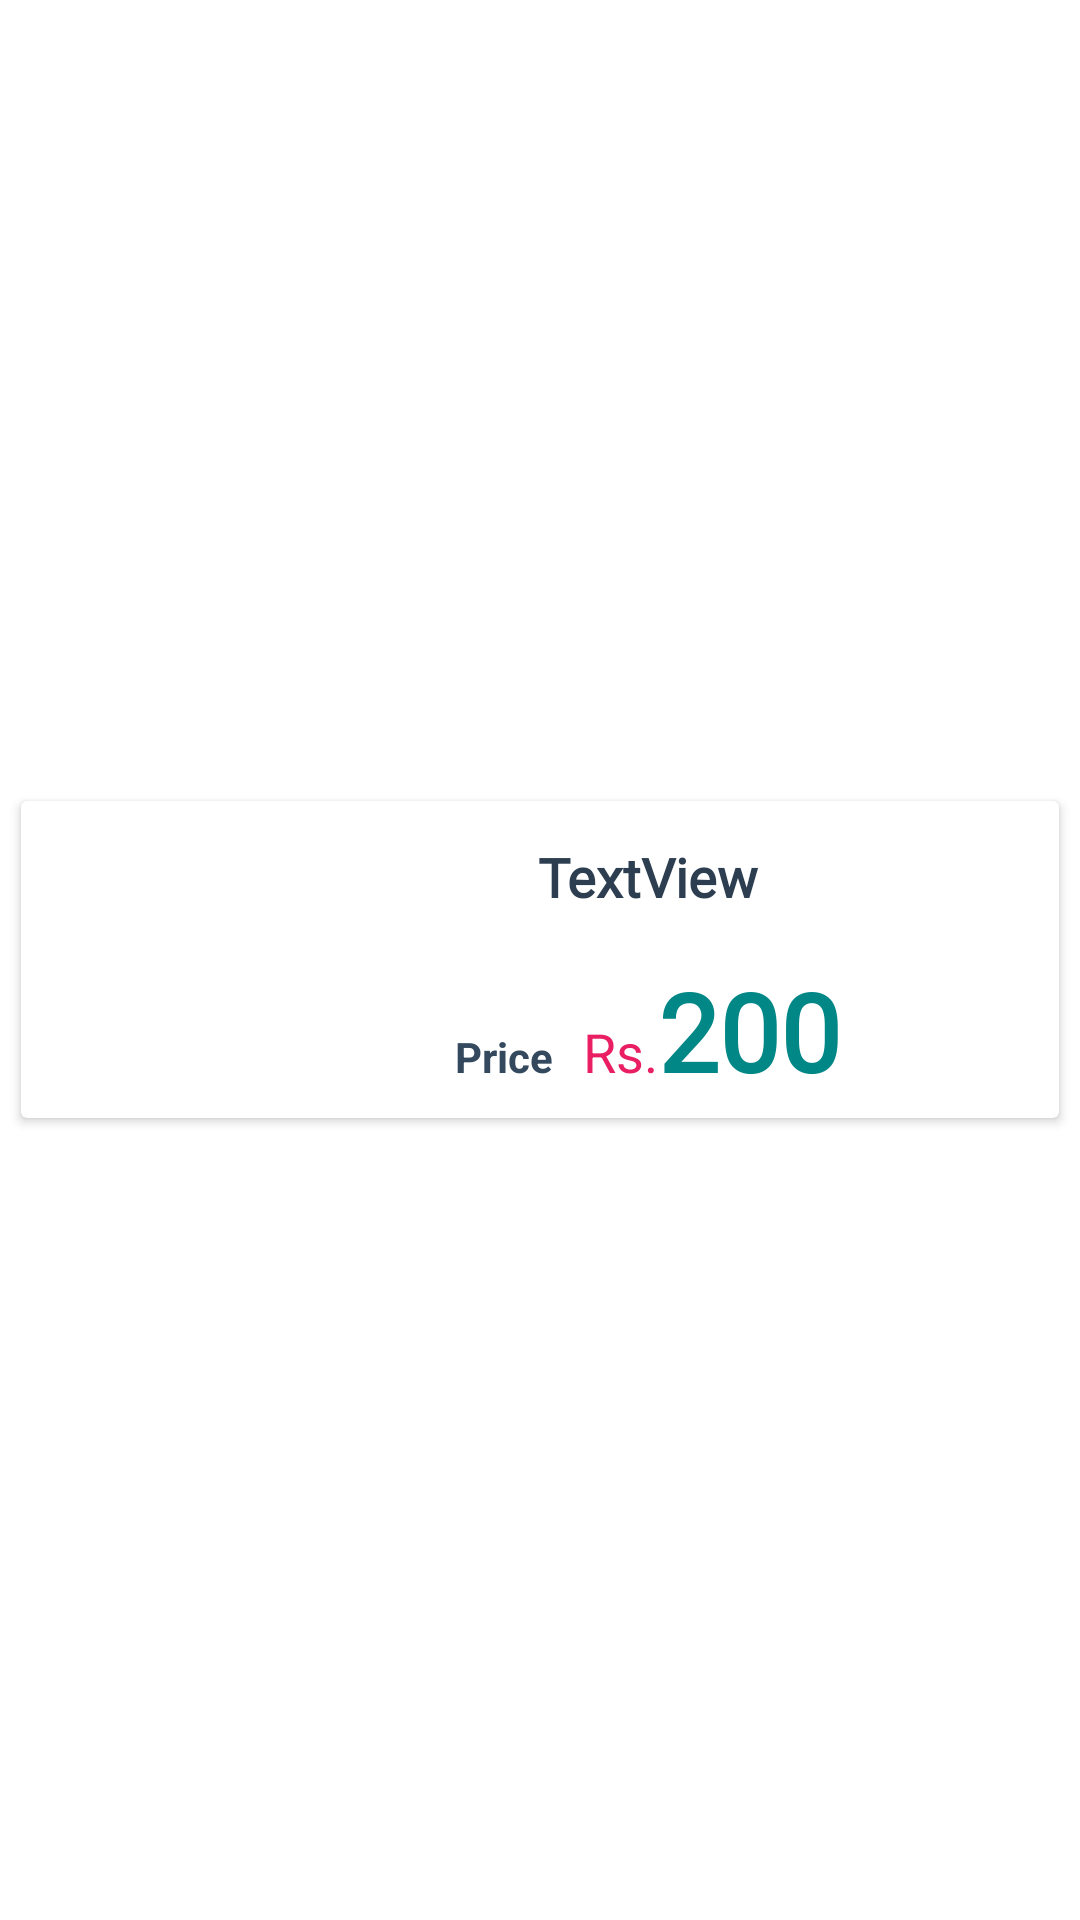

This screen was rendered from an Android layout file. Write that file and the resources it references.
<!-- AndroidManifest.xml: application theme Theme.FruzoRest -->
<!-- res/layout/productrecycler.xml -->
<?xml version="1.0" encoding="utf-8"?>
<LinearLayout xmlns:android="http://schemas.android.com/apk/res/android"
    xmlns:app="http://schemas.android.com/apk/res-auto"
    xmlns:tools="http://schemas.android.com/tools"
    android:id="@+id/pre_linear"
    android:layout_width="match_parent"
    android:layout_height="wrap_content"
    android:gravity="center"
    android:padding="2dp">

    <androidx.cardview.widget.CardView
        android:layout_width="match_parent"
        android:layout_height="wrap_content"
        android:layout_margin="5dp"
        android:padding="10dp">

        <LinearLayout
            android:layout_width="match_parent"
            android:layout_height="wrap_content"
            android:gravity="center"
            android:orientation="horizontal">

            <ImageView
                android:id="@+id/pre_image"
                android:layout_width="wrap_content"
                android:layout_height="wrap_content"
                android:layout_weight="1"
                android:adjustViewBounds="true"
                android:scaleType="fitCenter"
                tools:srcCompat="@tools:sample/avatars" />

            <LinearLayout
                android:layout_width="wrap_content"
                android:layout_height="wrap_content"
                android:layout_weight="2"
                android:gravity="center|center_horizontal"
                android:orientation="vertical"
                android:paddingTop="5dp"
                android:paddingBottom="5dp">

                <TextView
                    android:id="@+id/pre_name"
                    android:layout_width="match_parent"
                    android:layout_height="wrap_content"
                    android:layout_marginLeft="5dp"
                    android:layout_marginTop="8dp"
                    android:layout_marginRight="5dp"
                    android:layout_marginBottom="10dp"
                    android:fontFamily="@font/neosons"
                    android:text="TextView"
                    android:textAlignment="center"
                    android:textColor="@color/midnightblue"
                    android:textSize="18sp"
                    android:textStyle="bold" />

                <LinearLayout
                    android:layout_width="wrap_content"
                    android:layout_height="wrap_content"
                    android:layout_marginTop="5dp"
                    android:orientation="horizontal">

                    <TextView
                        android:id="@+id/textView30"
                        android:layout_width="match_parent"
                        android:layout_height="wrap_content"
                        android:layout_marginRight="10dp"
                        android:text="@string/price"
                        android:textColor="@color/wetasphalt"
                        android:textStyle="bold" />

                    <TextView
                        android:id="@+id/textView31"
                        android:layout_width="match_parent"
                        android:layout_height="wrap_content"
                        android:text="@string/rs"
                        android:textColor="#E91E63"
                        android:textSize="18sp" />

                    <TextView
                        android:id="@+id/pre_price"
                        android:layout_width="match_parent"
                        android:layout_height="wrap_content"
                        android:fontFamily="@font/robotomedium"
                        android:text="200"
                        android:textColor="@color/teal_700"
                        android:textSize="36sp"
                        android:textStyle="bold" />
                </LinearLayout>

            </LinearLayout>

        </LinearLayout>
    </androidx.cardview.widget.CardView>

</LinearLayout>
<!-- resources referenced by this layout -->
<resources>
  <color name="midnightblue">#2c3e50</color>
  <color name="teal_700">#FF018786</color>
  <color name="wetasphalt">#34495e</color>
  <string name="price">Price</string>
  <string name="rs">Rs.</string>
  <style name="Theme.FruzoRest" parent="Theme.MaterialComponents.DayNight">
          
          <item name="colorPrimary">@color/pink</item>
          <item name="colorPrimaryVariant">@color/deeppink</item>
          <item name="colorOnPrimary">@color/white</item>
          
          <item name="colorSecondary">@color/alizarin</item>
          <item name="colorSecondaryVariant">@color/pomagrant</item>
          <item name="colorOnSecondary">@color/white</item>
          
          <item name="android:statusBarColor" tools:targetApi="l">?attr/colorPrimaryVariant</item>
          <item name="toolbarStyle">@style/Base_ToolbarStyle</item>
          <item name="alertDialogStyle">@style/AlertDialogCustom</item>
          
      </style>
  <color name="pink">#FF90DD</color>
  <color name="deeppink">#FF1493</color>
  <color name="white">#FFFFFFFF</color>
  <color name="alizarin">#e74c3c</color>
  <color name="pomagrant">#c0392b</color>
  <style name="Base_ToolbarStyle">
          <item name="popupTheme">@style/ThemeOverlay.AppCompat.Light</item>
          <item name="android:background">@color/hotpink</item>
          <item name="android:theme">@style/Base_ToolbarTheme</item>
          <item name="titleTextAppearance">@style/CustomTitleTextAppearance</item>
          <item name="subtitleTextAppearance">@style/CustomSubTitleTextAppearance</item>
      </style>
  <style name="AlertDialogCustom" parent="Theme.AppCompat.Light.Dialog.Alert">
          
          <item name="colorAccent">@color/alizarin</item>
          
          <item name="android:textColorPrimary">@color/midnightblue</item>
          
          <item name="android:background">@color/grayfont</item>
      </style>
  <color name="hotpink">#FF69B4</color>
  <style name="Base_ToolbarTheme">
          
          <item name="android:textColorPrimary">@color/white</item>
          
          <item name="android:textColorSecondary">@color/white</item>
      </style>
  <style name="CustomTitleTextAppearance" parent="TextAppearance.Widget.AppCompat.Toolbar.Title">
          <item name="android:fontFamily">Lobster</item>
          <item name="android:textSize">16sp</item>
          <item name="android:textColor">@color/white</item>
          <item name="android:textStyle">bold</item>
      </style>
  <style name="CustomSubTitleTextAppearance" parent="TextAppearance.Widget.AppCompat.Toolbar.Subtitle">
          <item name="android:fontFamily">Lobster</item>
          <item name="android:textSize">14sp</item>
          <item name="android:textColor">@color/white</item>
          <item name="android:textStyle">italic</item>
      </style>
  <color name="grayfont">#bdc3c7</color>
</resources>
